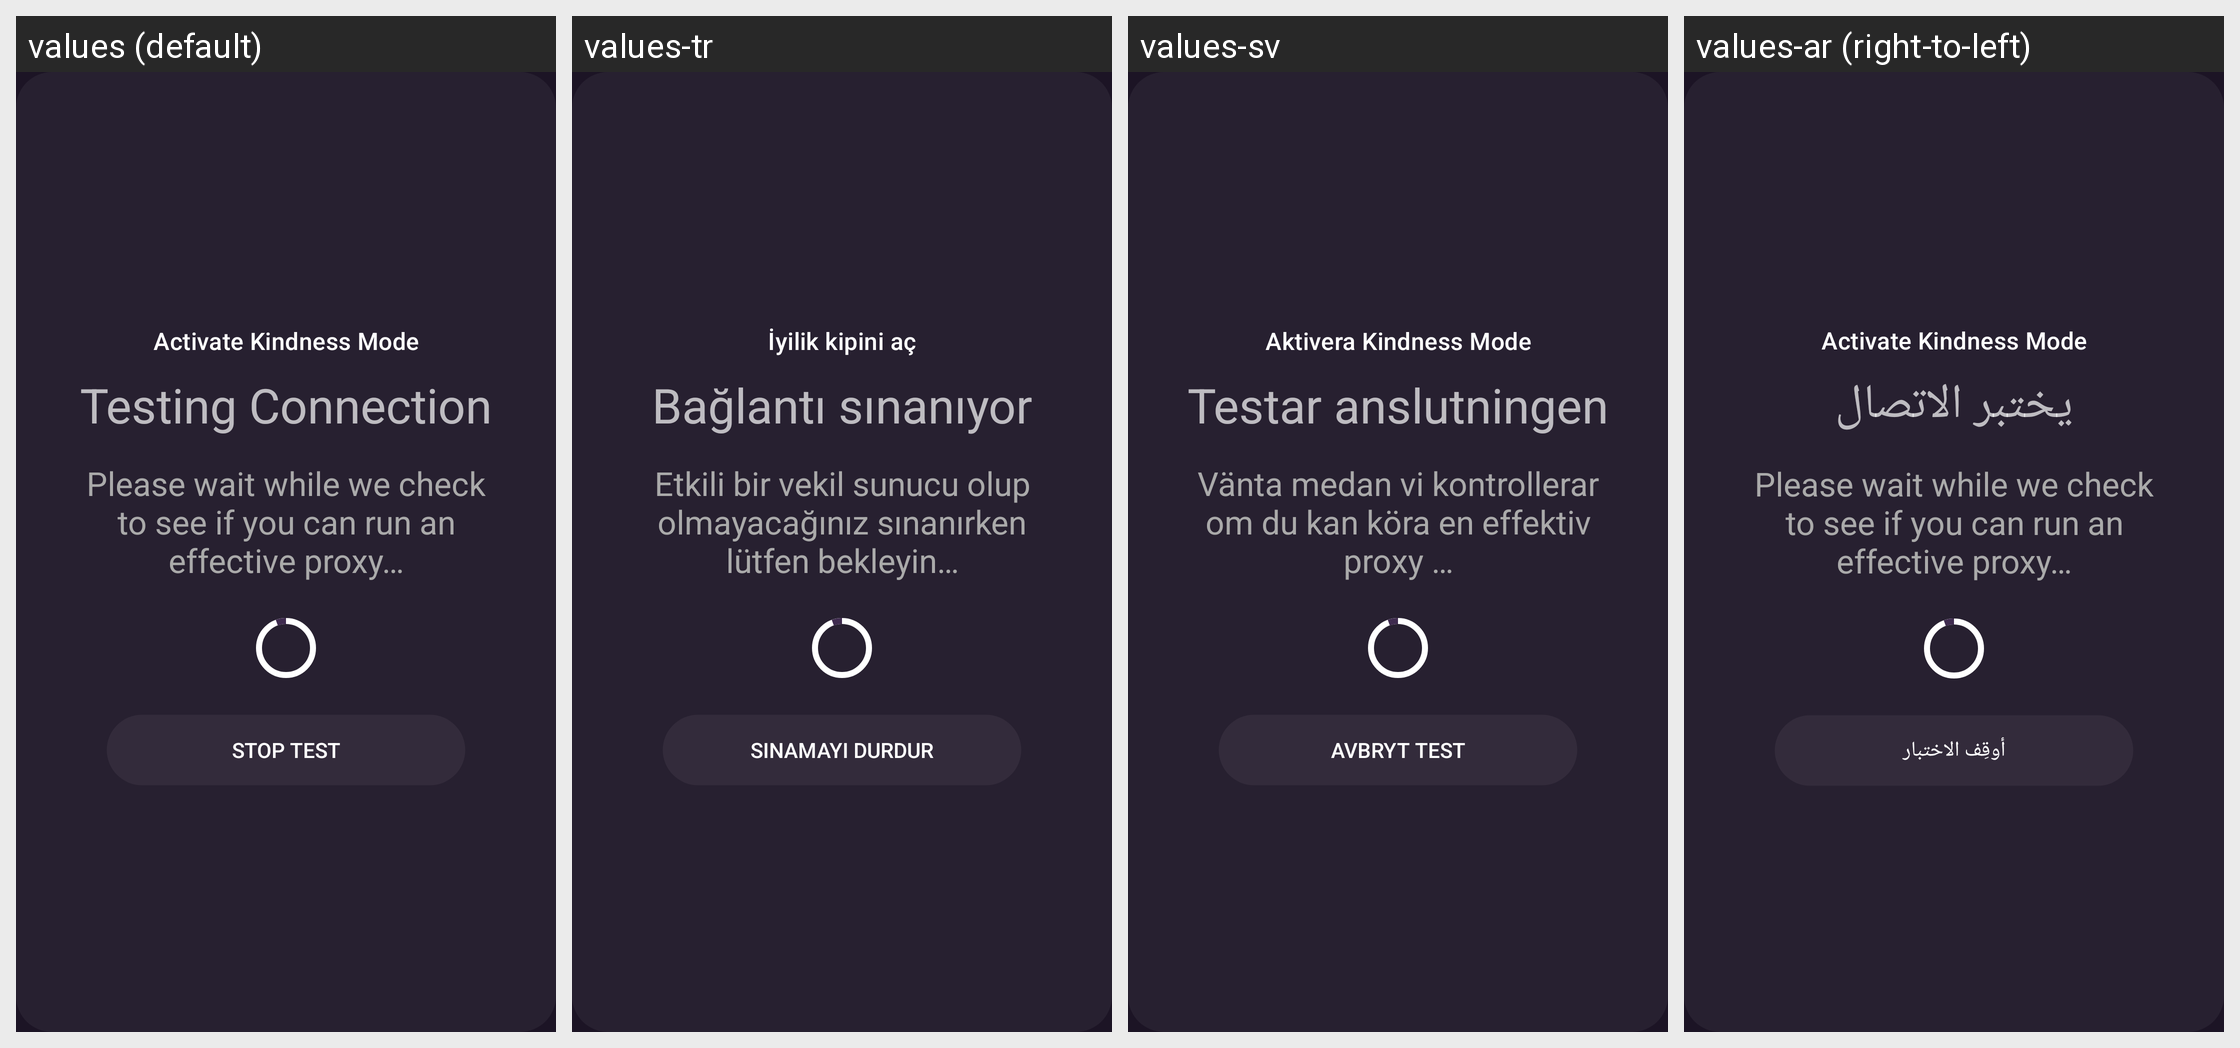

The same Android screen rendered under several of its app's locales, left to right. List the strings drawn on it with the default value and each locale's translation.
Android screen res/layout/fragment_testing.xml rendered under 4 locales, left to right: values (default), values-tr, values-sv, values-ar (right-to-left). Device: Nexus 5 (rendered at 1080×1920; each locale shown at half size, 540×960, under a caption strip naming it); theme DefaultTheme.
Other locales in the repository, not shown: values-ay, values-az, values-be, values-bg, values-bs, values-ca, values-cs-rCZ, values-cy, values-da, values-de, values-el, values-en-rGB, values-eo, values-es-rAR, values-es-rCU, values-es-rES, values-es-rMX, values-et, values-eu, values-fa, values-fi, values-fr-rFR, values-ga, values-gl, values-guc, values-gum, values-hi, values-hr-rHR, values-hu, values-hy-rAM, values-ia, values-in, values-is, values-it, values-iw, values-ja, values-ko, values-lt-rLT, values-lv, values-mk, values-ml, values-ms-rMY, values-my, values-nah, values-nb, values-nl, values-pa, values-pbb, values-pl, values-pt-rBR, values-pt-rPT, values-ro-rRO, values-ru, values-sk-rSK, values-sl, values-sq, values-sr, values-ta, values-th, values-tk, values-tl, values-uk, values-ur, values-uz, values-vi, values-zh-rCN, values-zh-rTW.
Strings drawn on this screen, with the default value and each locale's value (text and hints the layout hard-codes, and strings that could not be matched under every locale, appear in the picture but are not listed):

activate_kindness_mode
  values: Activate Kindness Mode
  values-tr: İyilik kipini aç
  values-sv: Aktivera Kindness Mode
  values-ar: Activate Kindness Mode  [not translated; the default value is used]

testing_connection
  values: Testing Connection
  values-tr: Bağlantı sınanıyor
  values-sv: Testar anslutningen
  values-ar: يختبر الاتصال

please_wait_while_we_check_to_see_if_you_can_run_an_effective_proxy
  values: Please wait while we check to see if you can run an effective proxy…
  values-tr: Etkili bir vekil sunucu olup olmayacağınız sınanırken lütfen bekleyin…
  values-sv: Vänta medan vi kontrollerar om du kan köra en effektiv proxy …
  values-ar: Please wait while we check to see if you can run an effective proxy…  [not translated; the default value is used]

stop_test
  values: Stop Test
  values-tr: Sınamayı durdur
  values-sv: Avbryt test
  values-ar: أوقِف الاختبار
